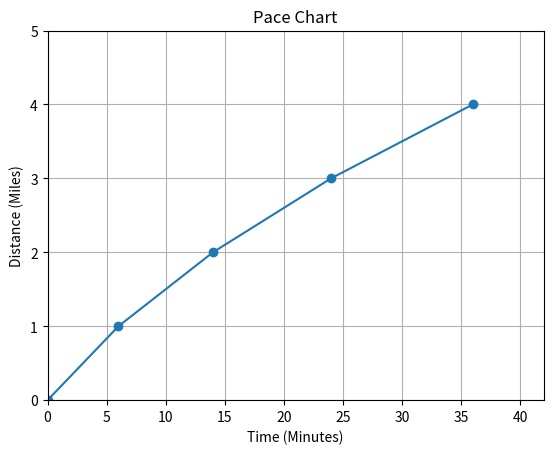

Source code (Python):
import matplotlib.pyplot as plt


plt.title ('Pace Chart')
plt.xlabel('Time (Minutes)')
plt.ylabel ('Distance (Miles)')

plt.grid()

x_coords =[0, 6, 14, 24, 36]
y_coords =[0, 1, 2, 3, 4]

plt.xlim(xmax = 42)
plt.ylim(ymax = 5)

plt.plot(x_coords, y_coords, marker = 'o')
# [redacted]
plt.show()

